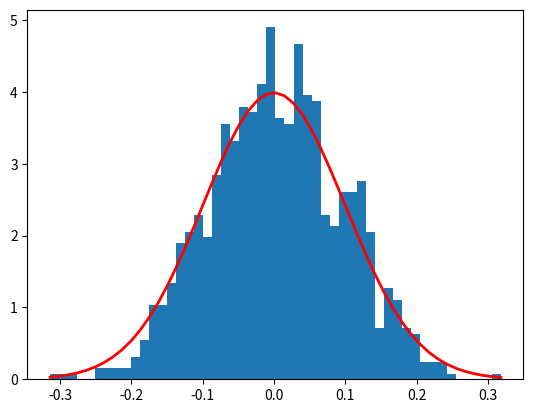

Write Python code to recreate this figure.
import numpy as np

mu, sigma = 0, 0.1
s = np.random.normal(mu, sigma, 1000)

print(s)

import matplotlib.pyplot as plt
count, bins, ignored = plt.hist(s,50,density=True)

plt.plot(bins, 1/(sigma * np.sqrt(2*np.pi))*np.exp(-(bins-mu)**2/(2*sigma**2)), linewidth=2, color='r')

plt.show()